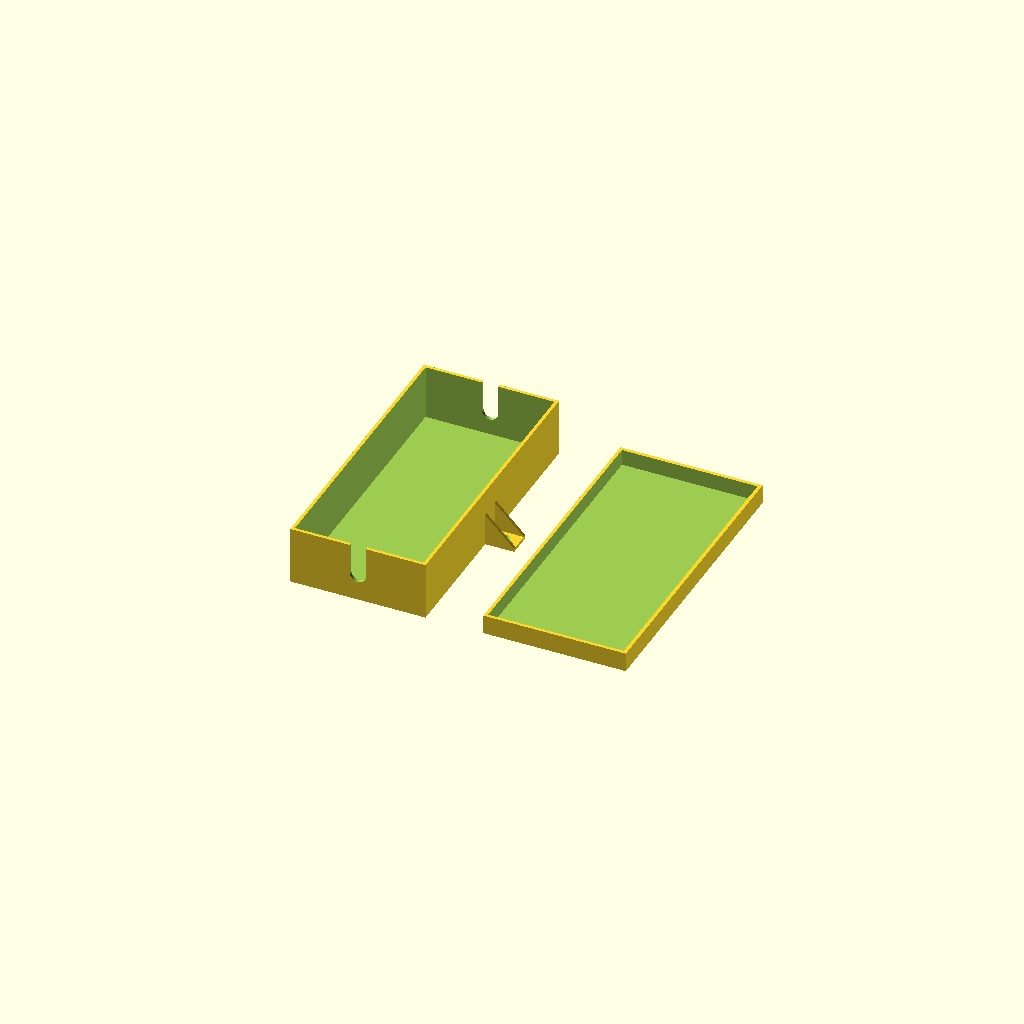
Cell 1: rendered with the file's own defaults.
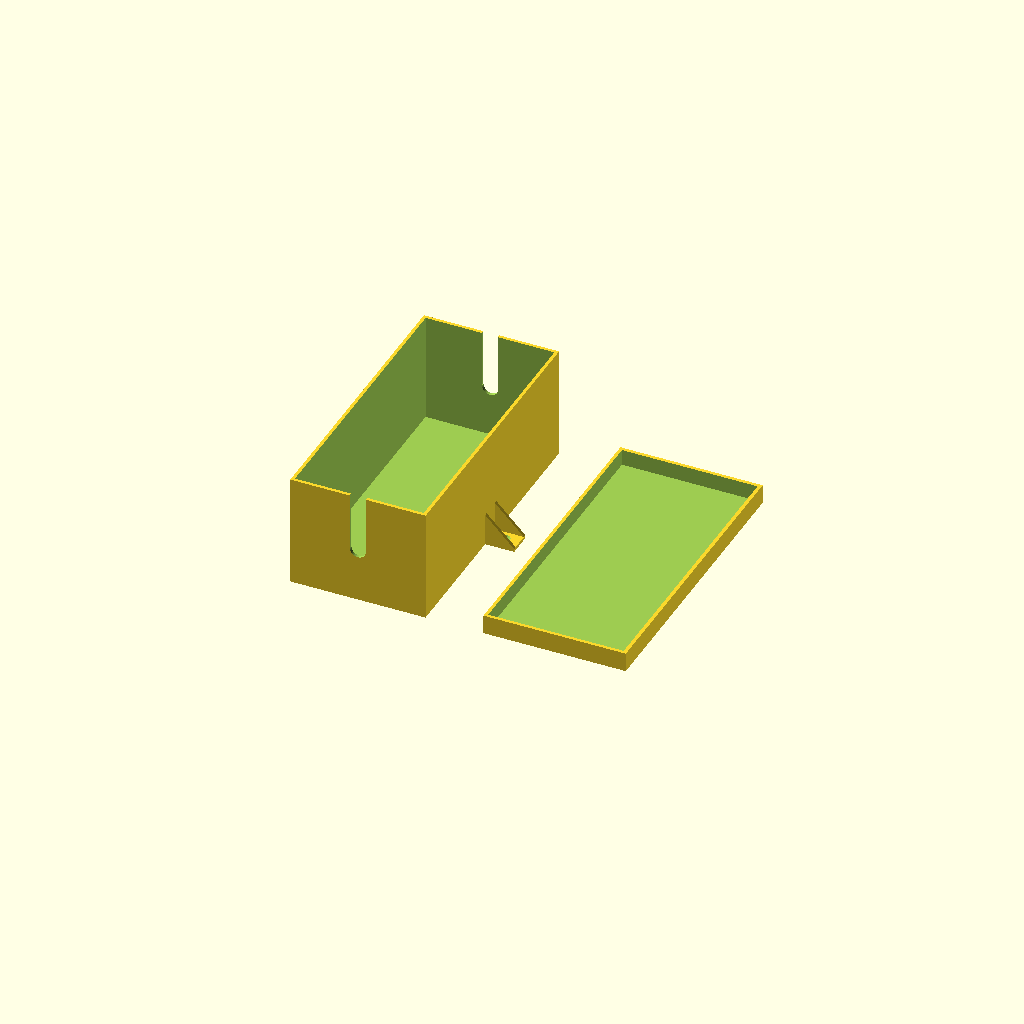
Cell 2: height = 68 (everything else at default).
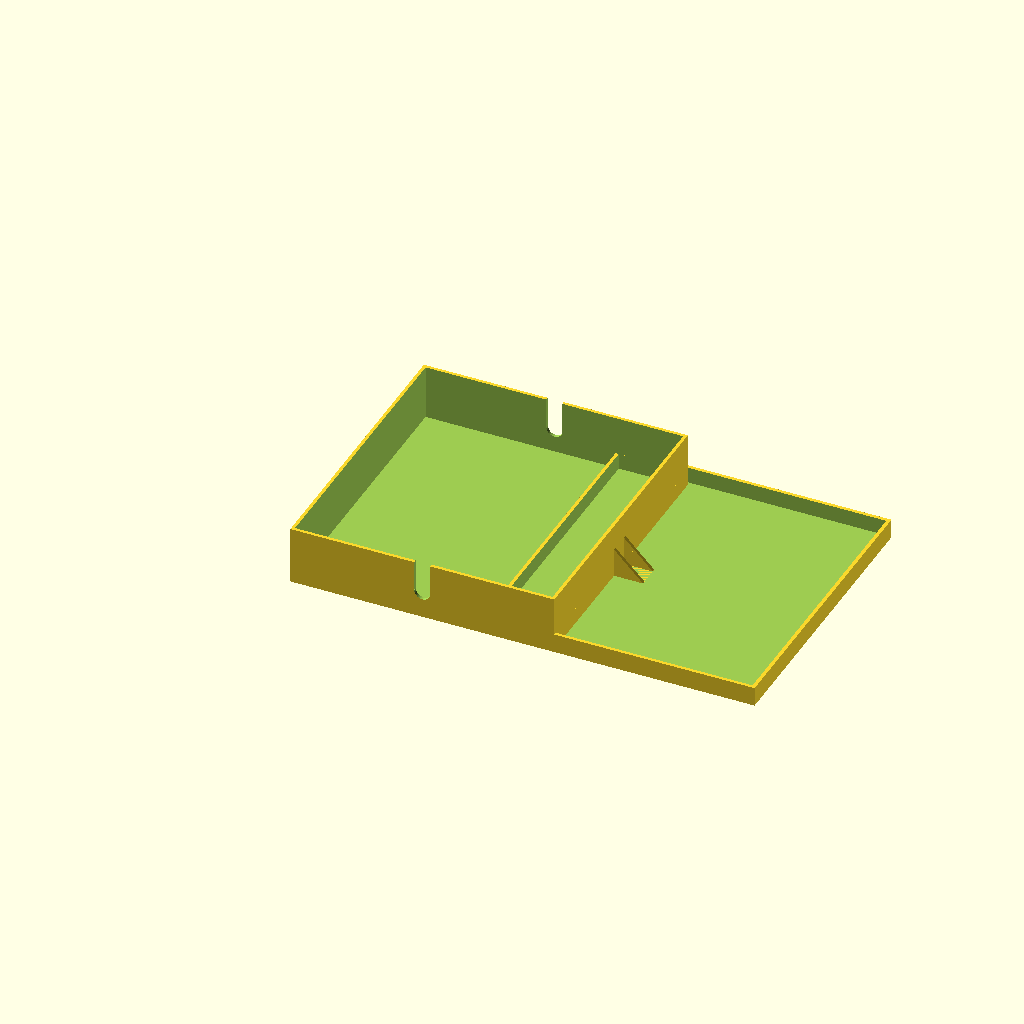
Cell 3 — width set to 160, the other parameters unchanged.
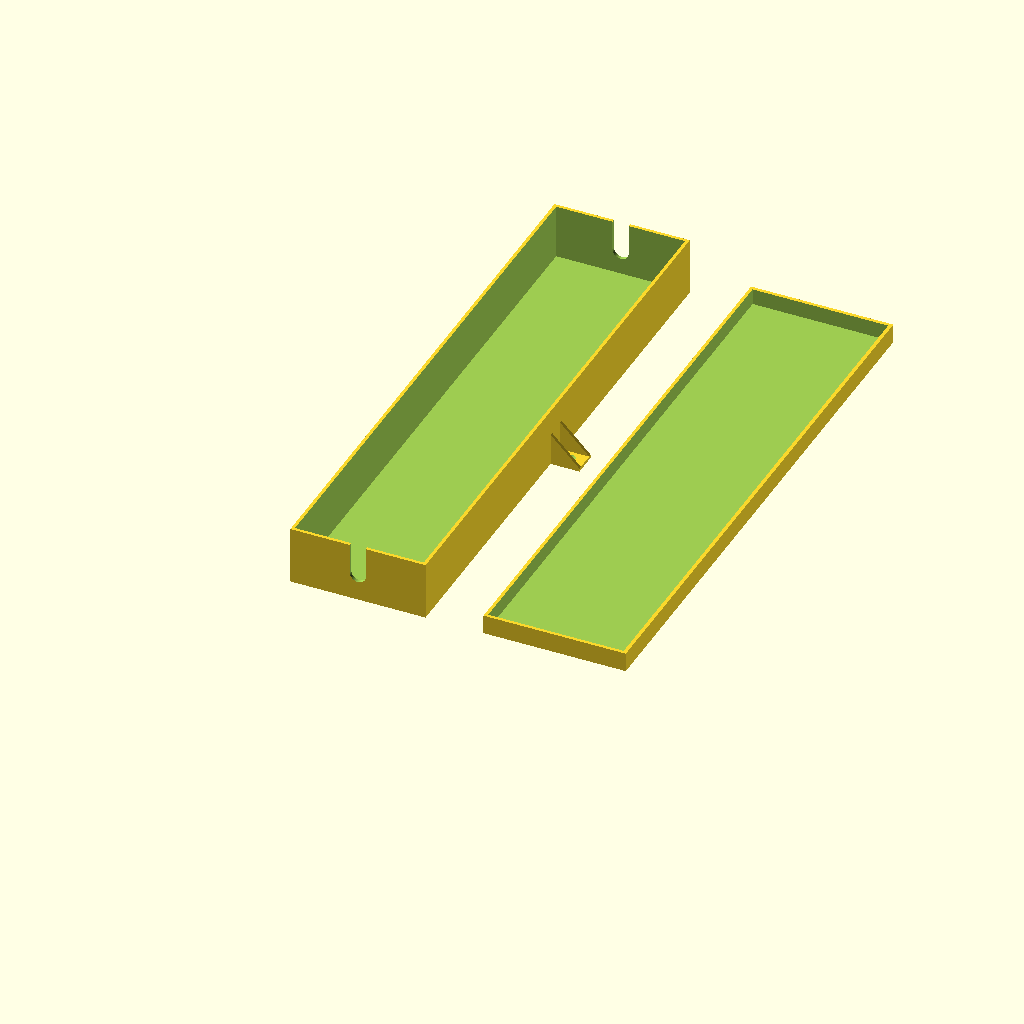
Cell 4: the same model with length = 348.
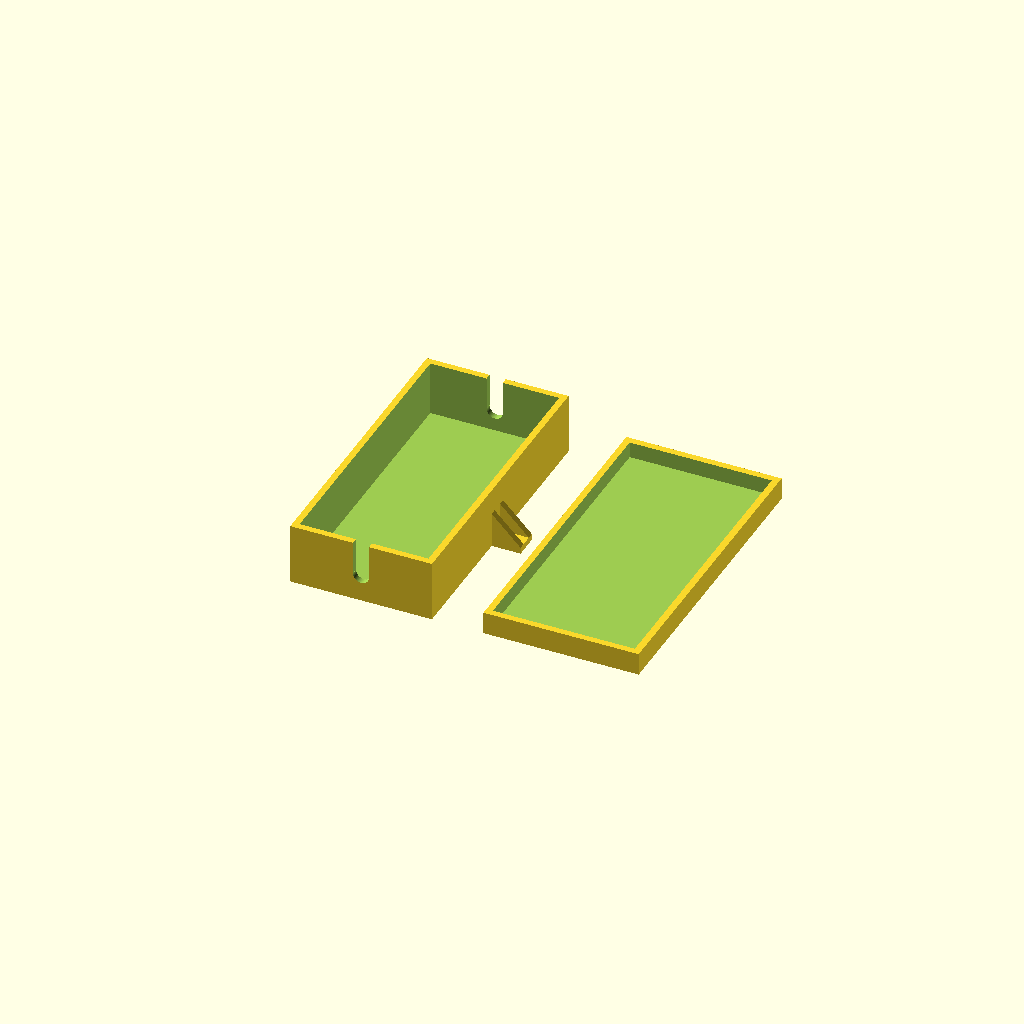
Cell 5: wall = 4 (everything else at default).
One fixed orthographic camera (rotation 55°, 0°, 25°; colour scheme Cornfield) for every cell.
Source of the model, Bestillinger/Gunn Jonstrup/laderholder.scad:
// Gunn Jonstrups laderholder

// En sirkel består av $fn streker
$fn = 128;

// Det er en bug i preview i openscad, denne fikser det
bugfix = $preview ? .1 : 0;

// Her er dimensjonene
height = 34;
width = 80;
length = 174;
wall = 2;
cable = 10;
mount_length = 18;
mount_width = 15;
mount_hole_top = 6;
mount_hole_bottom = 4;
lid_height = 10;
lid_tolerance = .2;

// Og koden

// Hakk til kablene
module cable_slot() {
    rotate([270,270,0]) {
        cylinder(d=cable,h=wall+bugfix*2);
    }
    translate([-cable/2-bugfix,0,0]) {
        cube([cable, wall+bugfix*2,height/2+wall+bugfix]);
    }
}

// Triangel til skrufeste
module triangle() {
    translate([0,wall,0]) {
        rotate([90,0,0]) {
            linear_extrude(wall) {
                polygon([[0,0],[mount_length,0],[0,mount_length]]);
            }
        }
    }
}

// Skrufeste
module screw_mount() {
    translate([0,0,wall]) {
        triangle();
        translate([0,mount_width-wall,0]) {
            triangle();
        }
    }
    difference() {
        cube([mount_length,mount_width,wall]);
        translate([mount_length/2,mount_width/2,-bugfix]) {
            cylinder(d1=mount_hole_bottom, d2=mount_hole_top, h=wall+bugfix*2);
        }
    }
}

// Boksen
module charger_box() {
    difference() {
        cube([width+wall*2, length+wall*2, height+wall]);
        translate([wall,wall,wall]) {
            cube([width, length, height+bugfix]);
        }
        translate([width/2+wall,-bugfix,height/2]) {
            cable_slot();
        }
        translate([width/2+wall,length+wall-bugfix,height/2]) {
            cable_slot();
        }
    }
}

// Lokk
module lid() {
    difference() {
        cube([width+wall*4+lid_tolerance*2, 
            length+wall*4+lid_tolerance*2, 
            lid_height+wall]);
        translate([wall,wall,wall]) {
            cube([width+wall*2+lid_tolerance, 
                length+wall*2+lid_tolerance,
                lid_height+bugfix]);
        }
    }
}

// Hovedkoden
charger_box();
translate([width+wall*2,length/2-mount_width/2,0]) {
    screw_mount();
}
translate([0,length/2-mount_width/2,0]) {
    mirror([1,0,0])
    screw_mount();
}
translate ([120,0,0]) {
    lid();
}
Parameter table extracted from the source (name, type, default, range or options):
height: number, default 34
width: number, default 80
length: number, default 174
wall: number, default 2
cable: number, default 10
mount_length: number, default 18
mount_width: number, default 15
mount_hole_top: number, default 6
mount_hole_bottom: number, default 4
lid_height: number, default 10
lid_tolerance: number, default 0.2
